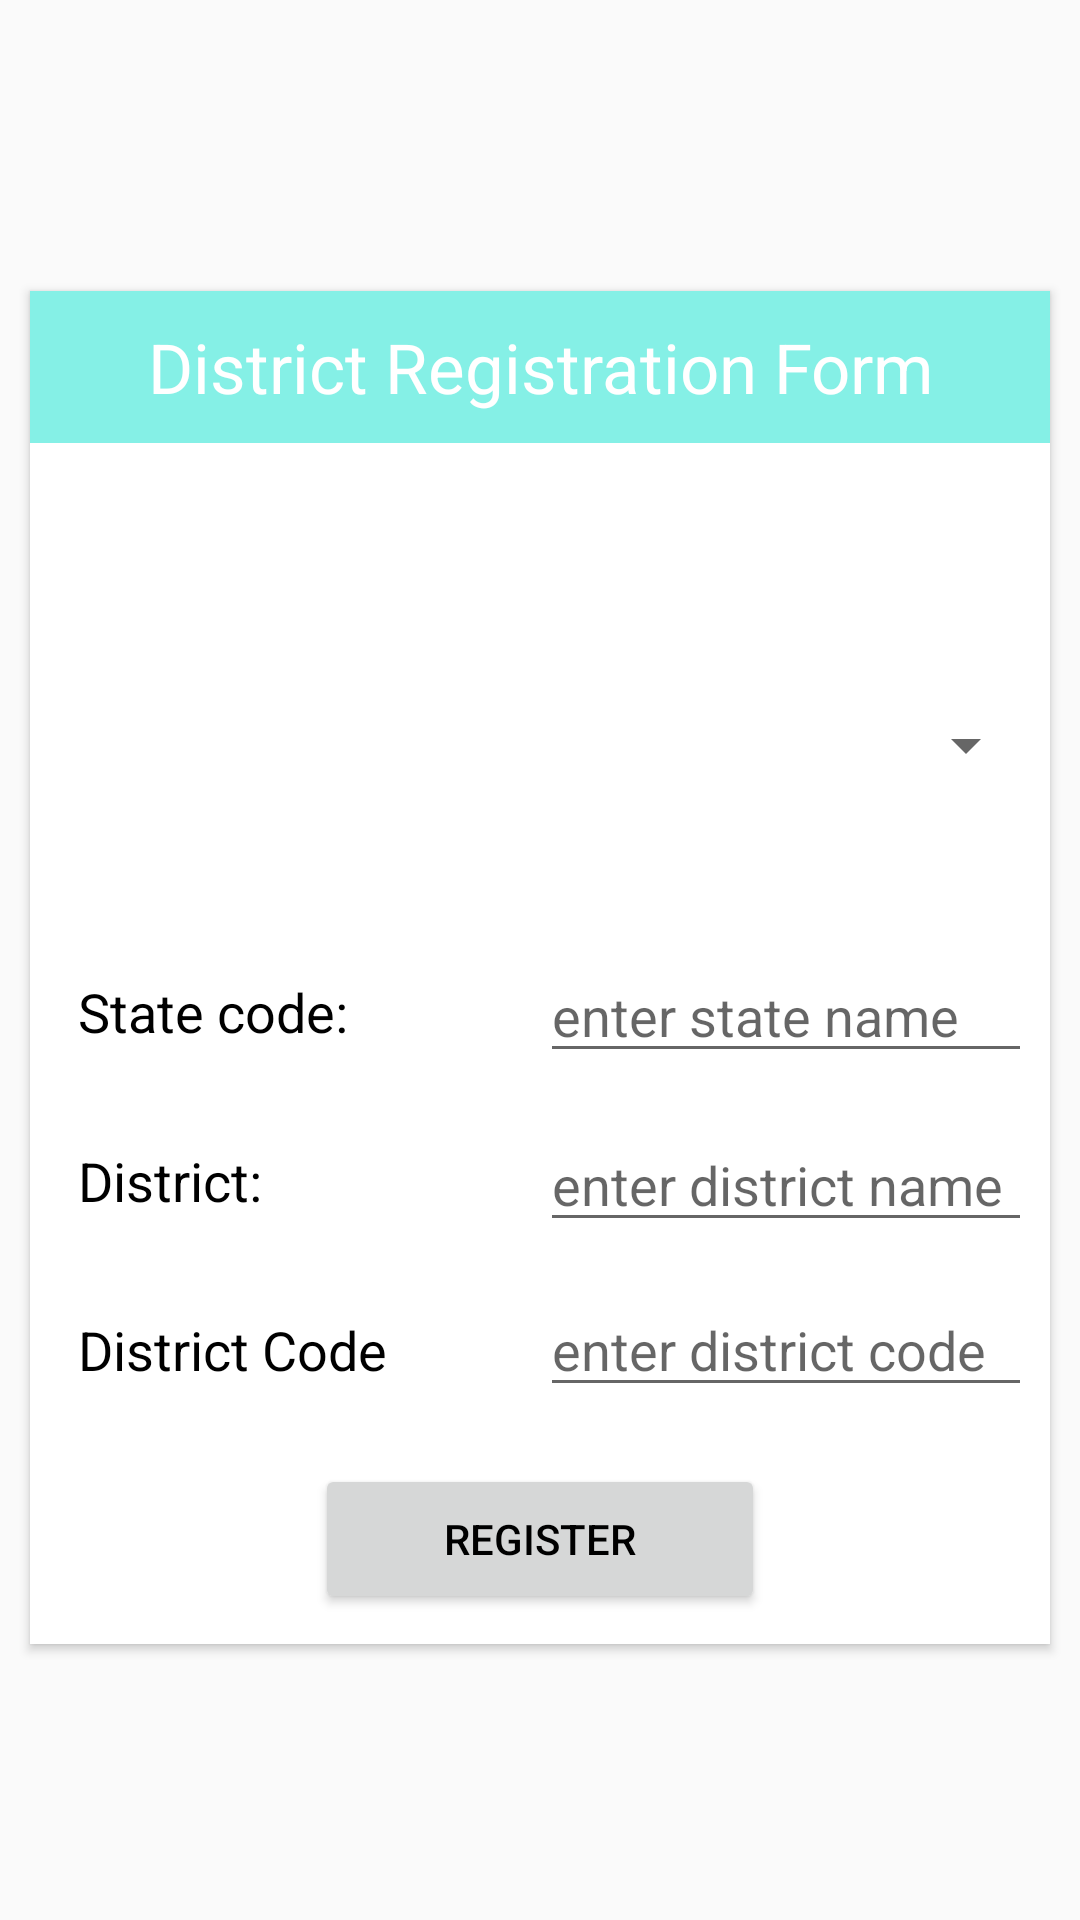

Android layout source for this screen:
<!-- AndroidManifest.xml: application theme AppTheme -->
<!-- res/layout/district.xml -->
<?xml version="1.0" encoding="utf-8"?>
<LinearLayout xmlns:android="http://schemas.android.com/apk/res/android"
    android:layout_width="match_parent"
    android:layout_height="match_parent"
    xmlns:app="http://schemas.android.com/apk/res-auto"
    android:orientation="vertical"
    android:gravity="center">



    <androidx.cardview.widget.CardView
        android:layout_width="match_parent"
        android:layout_height="wrap_content"
        app:cardCornerRadius="0dp"
        android:layout_marginRight="10dp"
        android:layout_marginLeft="10dp"
        android:layout_marginTop="15dp"
        android:layout_marginBottom="10dp"
        android:background="@android:color/white"
        >
        <ScrollView
            android:layout_width="match_parent"
            android:layout_height="wrap_content"
            >
            <LinearLayout
                android:layout_width="match_parent"
                android:layout_height="wrap_content"
                android:orientation="vertical"

                >
                <LinearLayout
                    android:layout_width="match_parent"
                    android:layout_height="wrap_content"
                    android:orientation="vertical"
                    android:background="#85F0E6"
                    >
                    <TextView
                        android:layout_width="wrap_content"
                        android:layout_height="wrap_content"
                        android:gravity="center"
                        android:padding="10dp"
                        android:layout_gravity="center"
                        android:text="District Registration Form"
                        android:textSize="23dp"
                        android:textColor="@android:color/white"

                        />
                </LinearLayout>
                <LinearLayout
                    android:layout_width="match_parent"
                    android:layout_height="wrap_content"
                    android:layout_gravity="center"
                    android:orientation="horizontal"
                    android:gravity="center"
                    android:padding="2dp"
                    android:layout_margin="4dp">
                    <TextView
                        android:layout_width="match_parent"
                        android:layout_height="wrap_content"
                        android:gravity="left"
                        android:layout_weight="1"
                        android:layout_gravity="center"
                        android:text="State:"
                        android:layout_margin="10dp"
                        android:textSize="18dp"
                        android:textColor="@android:color/black"
                        />
                   
                    <Spinner
                        android:id="@+id/spinner"
                        android:layout_width="fill_parent"
                        android:layout_height="wrap_content"
                        android:prompt="@string/spinner_title"
                        android:layout_marginTop="20dip"
                        android:layout_marginLeft="8dip"
                        android:layout_marginRight="8dip"
                        />
                </LinearLayout>
                <LinearLayout
                    android:layout_width="match_parent"
                    android:layout_height="wrap_content"
                    android:layout_gravity="center"
                    android:orientation="horizontal"
                    android:gravity="center"
                    android:padding="2dp"
                    android:layout_margin="4dp">
                    <TextView
                        android:layout_width="match_parent"
                        android:layout_height="wrap_content"
                        android:gravity="left"
                        android:layout_weight="1"
                        android:layout_gravity="center"
                        android:text="@string/state_code"
                        android:layout_margin="10dp"
                        android:textSize="18sp"
                        android:textColor="@android:color/black"
                        />
                    <EditText
                        android:id="@+id/statename"
                        android:layout_width="match_parent"
                        android:layout_height="wrap_content"
                        android:gravity="left"
                        android:enabled="true"
                        android:layout_weight="1"
                        android:hint="@string/enter_state_name"
                        android:inputType="text"
                        />
                </LinearLayout>
                <LinearLayout
                    android:layout_width="match_parent"
                    android:layout_height="wrap_content"
                    android:layout_gravity="center"
                    android:orientation="horizontal"
                    android:gravity="center"
                    android:padding="2dp"
                    android:layout_margin="4dp">
                    <TextView
                        android:layout_width="match_parent"
                        android:layout_height="wrap_content"
                        android:gravity="left"
                        android:layout_weight="1"
                        android:layout_gravity="center"
                        android:text="District:"
                        android:layout_margin="10dp"
                        android:textSize="18dp"
                        android:textColor="@android:color/black"
                        />
                    <EditText
                        android:id="@+id/districtname"
                        android:layout_width="match_parent"
                        android:layout_height="wrap_content"
                        android:gravity="left"
                        android:enabled="true"
                        android:layout_weight="1"
                        android:hint="enter district name"
                        android:inputType="text"
                        />
                </LinearLayout>
                <LinearLayout
                    android:layout_width="match_parent"
                    android:layout_height="wrap_content"
                    android:layout_gravity="center"
                    android:orientation="horizontal"
                    android:padding="2dp"
                    android:layout_margin="4dp">
                    <TextView
                        android:layout_width="match_parent"
                        android:layout_height="wrap_content"
                        android:gravity="left"
                        android:layout_weight="1"
                        android:layout_gravity="center"
                        android:text="@string/district_code"
                        android:layout_margin="10dp"
                        android:textSize="18sp"
                        android:textColor="@android:color/black" />
                    <EditText
                        android:id="@+id/districtcode"
                        android:layout_width="match_parent"
                        android:layout_height="wrap_content"
                        android:gravity="left"
                        android:enabled="true"
                        android:layout_weight="1"
                        android:hint="@string/enter_district_code"
                        android:inputType="text"
                        />
                </LinearLayout>

                <Button
                    android:id="@+id/dregister"
                    android:layout_width="150dp"
                    android:layout_height="50dp"
                    android:layout_gravity="center_horizontal"
                    android:gravity="center"
                    android:padding="10dp"
                    android:layout_marginTop="10dp"
                    android:layout_marginBottom="10dp"
                    android:text="@string/register"
                    android:textColor="@android:color/black">
                </Button>
            </LinearLayout>
        </ScrollView>

    </androidx.cardview.widget.CardView>

</LinearLayout>
<!-- resources referenced by this layout -->
<resources>
  <string name="district_code">District Code</string>
  <string name="enter_district_code">enter district code</string>
  <string name="enter_state_name">enter state name</string>
  <string name="register">Register</string>
  <string name="spinner_title">state</string>
  <string name="state_code">State code:</string>
  <style name="AppTheme" parent="Theme.AppCompat.Light.DarkActionBar">
          
         
           <item name="colorPrimary">@color/colorPrimary</item>
          <item name="colorPrimaryDark">@color/colorPrimaryDark</item>
          <item name="colorAccent">@color/colorAccent</item>
  
      </style>
  <color name="colorPrimary">#8A2BE2</color>
  <color name="colorPrimaryDark">#8A2BE2</color>
  <color name="colorAccent">#D81B60</color>
</resources>
